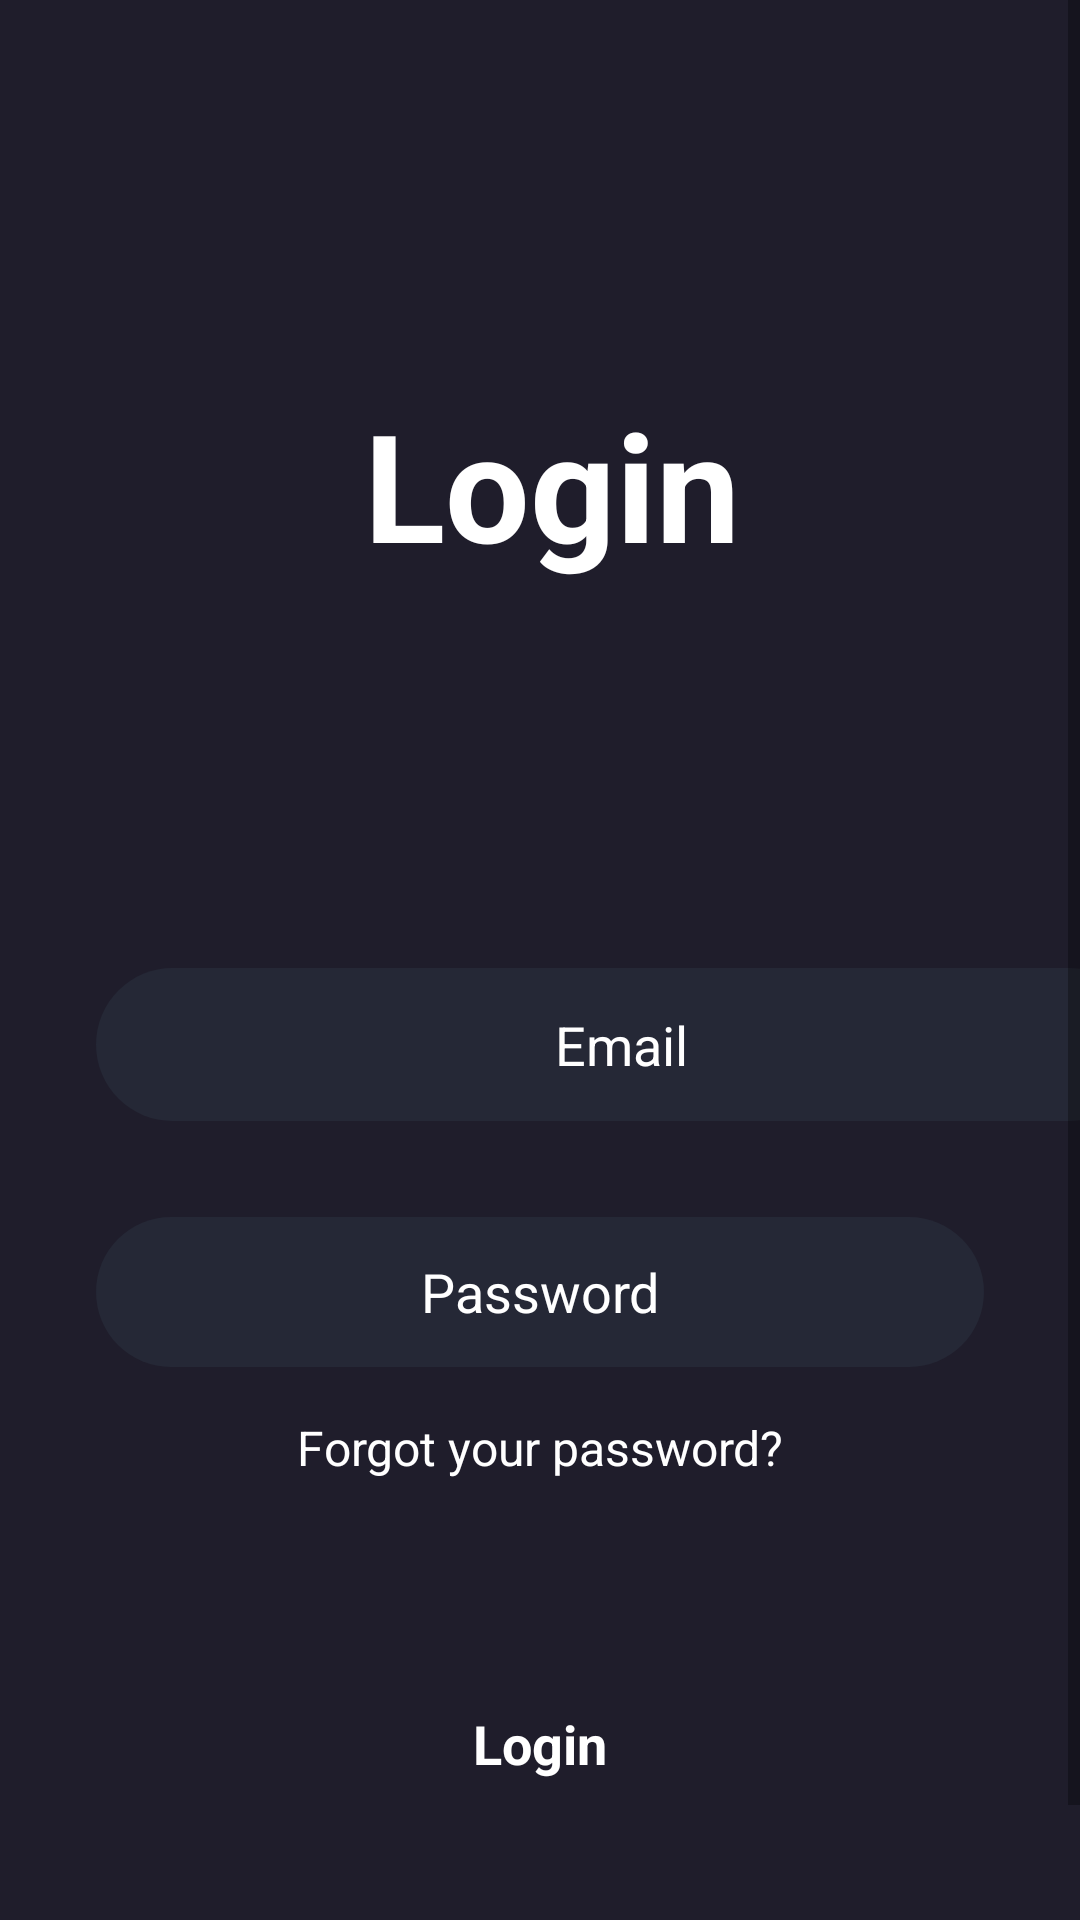

Layout XML and referenced resources for this Android screen:
<!-- AndroidManifest.xml: application theme Theme.MovieFilmApp -->
<!-- res/layout/activity_login.xml -->
<?xml version="1.0" encoding="utf-8"?>
<androidx.constraintlayout.widget.ConstraintLayout xmlns:android="http://schemas.android.com/apk/res/android"
    xmlns:app="http://schemas.android.com/apk/res-auto"
    xmlns:tools="http://schemas.android.com/tools"
    android:layout_width="match_parent"
    android:layout_height="match_parent"
    android:background="@color/main_color"
    android:focusable="true"
    android:focusableInTouchMode="true"
    tools:context=".Activities.LoginActivity">

    <ScrollView
        android:layout_width="match_parent"
        android:layout_height="match_parent">

        <LinearLayout
            android:layout_width="match_parent"
            android:layout_height="wrap_content"
            android:orientation="vertical">

            <TextView
                android:id="@+id/textView"
                android:layout_width="181dp"
                android:layout_height="wrap_content"
                android:layout_gravity="center"
                android:layout_marginStart="32dp"
                android:layout_marginTop="128dp"
                android:text="Login"
                android:textColor="@color/white"
                android:textSize="50dp"
                android:textStyle="bold" />

            <AutoCompleteTextView
                android:id="@+id/autoCompleteTextViewEmail"
                android:layout_width="350dp"
                android:layout_height="51dp"
                android:layout_marginStart="32dp"
                android:layout_marginTop="128dp"
                android:layout_marginEnd="32dp"
                android:background="@drawable/edittext_background"
                android:ems="10"
                android:hint="Email"
                android:inputType="text"
                android:textAlignment="center"
                android:textColor="@color/white"
                android:textColorHint="@color/white" />

            <EditText
                android:id="@+id/editTextPassword"
                android:layout_width="match_parent"
                android:layout_height="50dp"
                android:hint="Password"
                android:textColor="@color/white"
                android:textAlignment="center"
                android:textColorHint="@color/white"
                android:ems="10"
                android:inputType="textPassword"
                android:background="@drawable/edittext_background"
                android:layout_marginTop="32dp"
                android:layout_marginStart="32dp"
                android:layout_marginEnd="32dp"/>

            <TextView
                android:id="@+id/textForgotPass"
                android:layout_width="match_parent"
                android:layout_height="wrap_content"
                android:layout_marginTop="16sp"
                android:text="Forgot your password?"
                android:textAlignment="center"
                android:textColor="@color/white"
                android:textSize="16sp" />

            <androidx.appcompat.widget.AppCompatButton
                android:id="@+id/loginBtn"
                style="@android:style/Widget.Button"
                android:layout_width="match_parent"
                android:layout_height="wrap_content"
                android:layout_marginStart="32dp"
                android:layout_marginTop="64dp"
                android:layout_marginEnd="32dp"
                android:background="@drawable/orange_button_background"
                android:text="Login"
                android:textColor="@color/white"
                android:textSize="18sp"
                android:textStyle="bold" />

            <TextView
                android:id="@+id/textView7"
                android:layout_width="match_parent"
                android:layout_height="wrap_content"
                android:text="Don't have an account"
                android:textColor="@color/white"
                android:textSize="16sp"
                android:textAlignment="center"
                android:layout_marginTop="32dp"/>

            <TextView
                android:id="@+id/textRegister"
                android:layout_width="match_parent"
                android:layout_height="wrap_content"
                android:text="Register Now"
                android:textColor="@color/white"
                android:textSize="16sp"
                android:textAlignment="center"
                android:textStyle="bold"/>
        </LinearLayout>
    </ScrollView>
</androidx.constraintlayout.widget.ConstraintLayout>
<!-- resources referenced by this layout -->
<resources>
  <color name="main_color">#1F1D2B</color>
  <color name="white">#FFFFFFFF</color>
  <!-- drawable edittext_background (drawable) -->
  <?xml version="1.0" encoding="utf-8"?>
  <selector xmlns:android="http://schemas.android.com/apk/res/android">
  <item>
      <shape android:shape="rectangle">
          <solid android:color="@color/dark_blue"/>
          <corners android:radius="50sp"/>
      </shape>
  2
  </item>
  </selector>
  <style name="Theme.MovieFilmApp" parent="Base.Theme.MovieFilmApp" />
  <color name="dark_blue">#252836</color>
  <style name="Base.Theme.MovieFilmApp" parent="Theme.MaterialComponents.DayNight.NoActionBar">
          
          <item name="colorPrimary">@color/lavender</item>
          <item name="colorPrimaryVariant">@color/lavender</item>
  
          <item name="colorPrimaryDark">@color/main_color</item>
      </style>
  <color name="lavender">#686970</color>
</resources>
